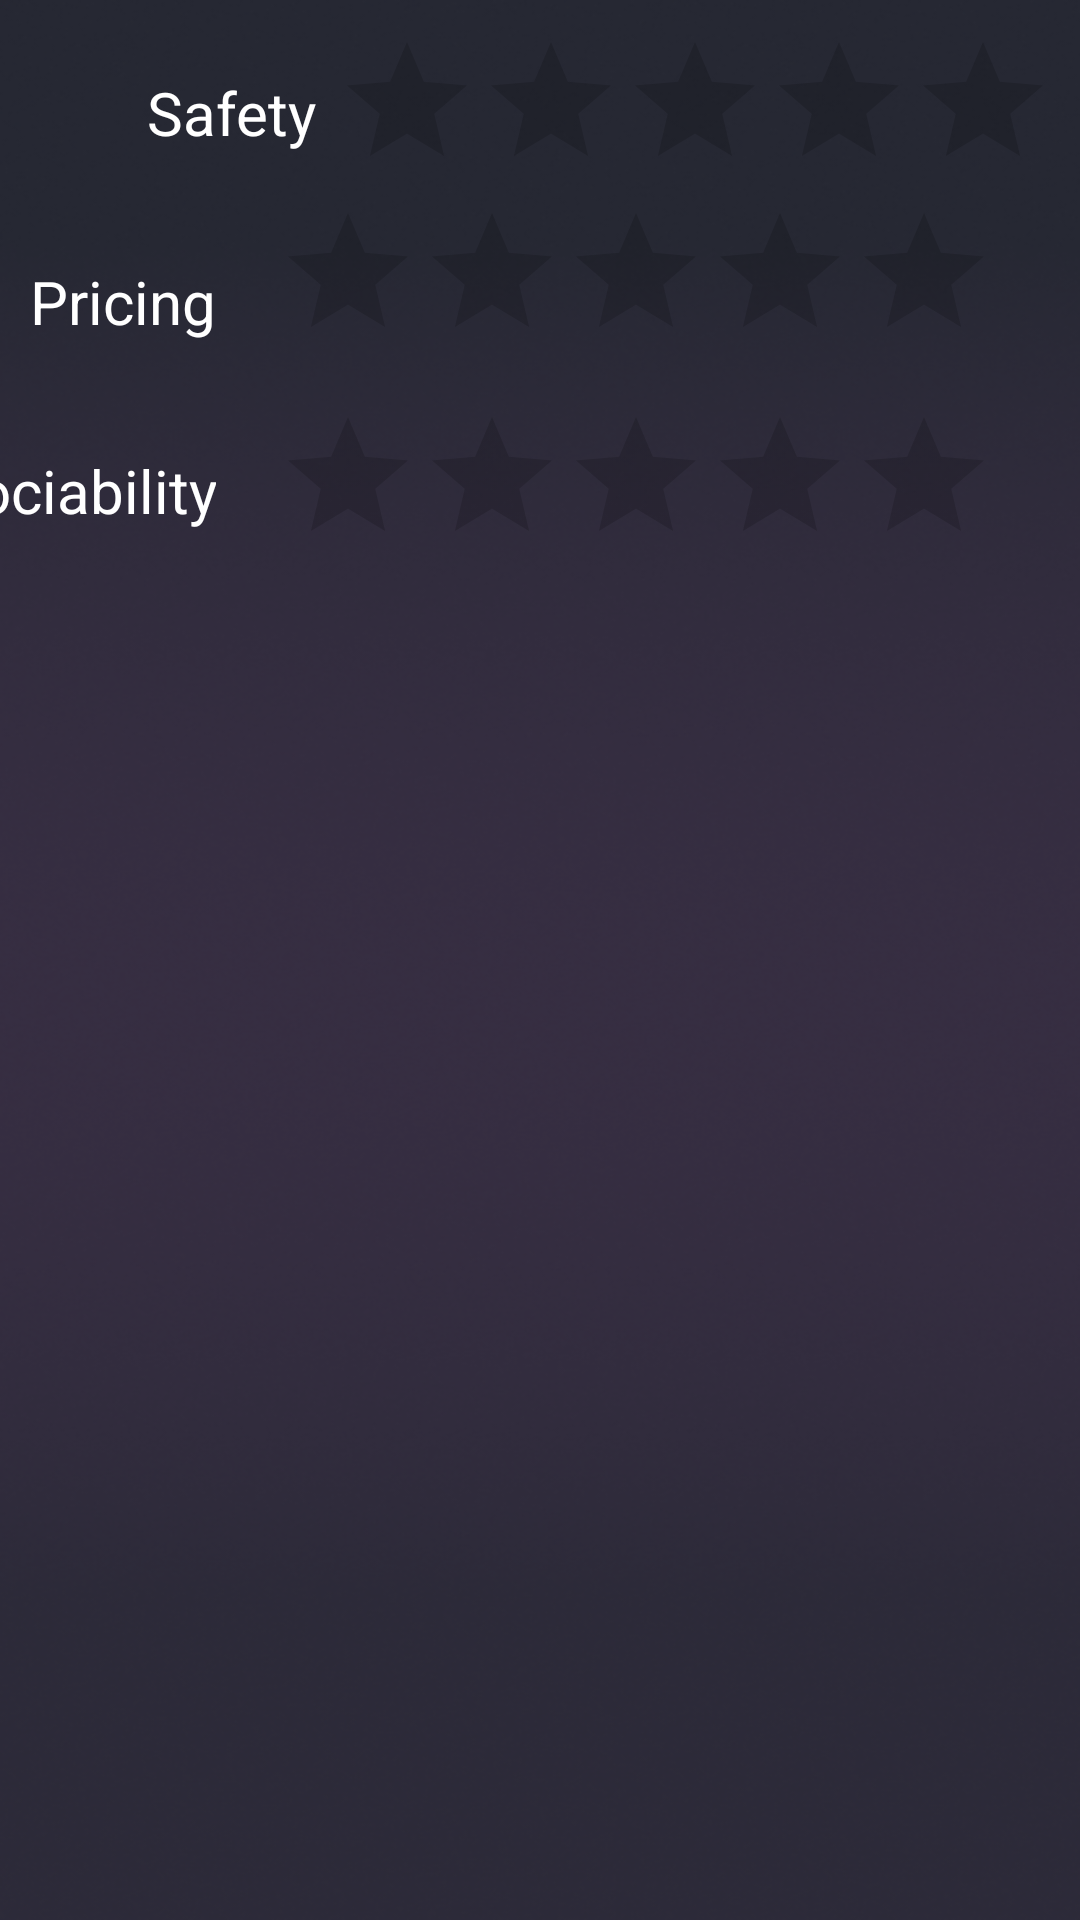

Write the Android layout XML for this screen, with the resource values it uses.
<!-- AndroidManifest.xml: application theme Theme.MaterialComponents.DayNight.NoActionBar -->
<!-- res/layout/activity_alifakovac.xml -->
<?xml version="1.0" encoding="utf-8"?>
<androidx.constraintlayout.widget.ConstraintLayout xmlns:android="http://schemas.android.com/apk/res/android"
    xmlns:app="http://schemas.android.com/apk/res-auto"
    xmlns:tools="http://schemas.android.com/tools"
    android:layout_width="match_parent"
    android:layout_height="match_parent"
    android:background="@drawable/ng2"
    tools:context=".Categories.AlifakovacActivity">


    <androidx.recyclerview.widget.RecyclerView
        android:id="@+id/alifakovacrecycler"
        android:layout_width="426dp"
        android:layout_height="668dp"
        android:layout_marginTop="350dp"
        app:layout_constraintBottom_toBottomOf="parent"
        app:layout_constraintEnd_toEndOf="parent"
        app:layout_constraintHorizontal_bias="0.533"
        app:layout_constraintStart_toStartOf="parent"
        app:layout_constraintTop_toTopOf="parent"
        app:layout_constraintVertical_bias="0.489" />

    <TextView
        android:id="@+id/avg"
        android:layout_width="wrap_content"
        android:layout_height="wrap_content"
        android:layout_marginTop="24dp"
        android:text="Safety"
        android:textColor="@color/white"
        android:textSize="20sp"
        app:layout_constraintEnd_toEndOf="parent"
        app:layout_constraintHorizontal_bias="0.161"
        app:layout_constraintStart_toStartOf="parent"
        app:layout_constraintTop_toTopOf="parent" />

    <RatingBar
        android:id="@+id/safetyaverage"
        android:layout_width="242dp"
        android:layout_height="49dp"
        android:layout_marginBottom="47dp"
        android:progressTint="@color/colorPrimary"
        android:stepSize="1"
        android:clickable="false"
        android:isIndicator="true"
        android:backgroundTint="@color/colorPrimary"
        app:layout_constraintBottom_toTopOf="@+id/alifakovacrecycler"
        app:layout_constraintEnd_toEndOf="parent"
        app:layout_constraintHorizontal_bias="0.482"
        app:layout_constraintStart_toEndOf="@+id/avg"
        app:layout_constraintTop_toTopOf="parent"
        app:layout_constraintVertical_bias="0.142" />

    <RatingBar
        android:id="@+id/pricingaverage"
        android:layout_width="240dp"
        android:layout_height="52dp"
        android:clickable="false"
        android:isIndicator="true"
        android:layout_marginTop="8dp"
        android:layout_marginEnd="28dp"
        android:progressTint="@color/colorPrimary"
        android:backgroundTint="@color/colorPrimary"
        android:stepSize="1"
        app:layout_constraintEnd_toEndOf="parent"
        app:layout_constraintTop_toBottomOf="@+id/safetyaverage" />

    <TextView
        android:id="@+id/textView2"
        android:layout_width="wrap_content"
        android:layout_height="wrap_content"
        android:layout_marginTop="36dp"
        android:layout_marginEnd="20dp"
        android:text="Pricing"
        android:textColor="@color/white"
        android:textSize="20sp"
        app:layout_constraintEnd_toStartOf="@+id/pricingaverage"
        app:layout_constraintTop_toBottomOf="@+id/avg" />

    <RatingBar
        android:id="@+id/sociabilityaverage"
        android:layout_width="wrap_content"
        android:layout_height="wrap_content"
        android:layout_marginTop="16dp"
        android:clickable="false"
        android:isIndicator="true"
        android:backgroundTint="@color/colorPrimary"
        android:progressTint="@color/colorPrimary"
        android:layout_marginEnd="28dp"
        app:layout_constraintEnd_toEndOf="parent"
        app:layout_constraintTop_toBottomOf="@+id/pricingaverage" />

    <TextView
        android:id="@+id/textView7"
        android:layout_width="wrap_content"
        android:layout_height="wrap_content"
        android:layout_marginTop="36dp"
        android:layout_marginEnd="20dp"
        android:text="Sociability"
        android:textColor="@color/white"
        android:textSize="20sp"
        app:layout_constraintEnd_toStartOf="@+id/sociabilityaverage"
        app:layout_constraintTop_toBottomOf="@+id/textView2" />


</androidx.constraintlayout.widget.ConstraintLayout>
<!-- resources referenced by this layout -->
<resources>
  <color name="colorPrimary">#6200EE</color>
  <!-- drawable ng2: png bitmap (drawable, 152863 bytes) -->
  <!-- not gathered from this repository: default colours our renderer supplied (Android Studio template values) -->
  <color name="white">#FFFFFFFF</color>
</resources>
